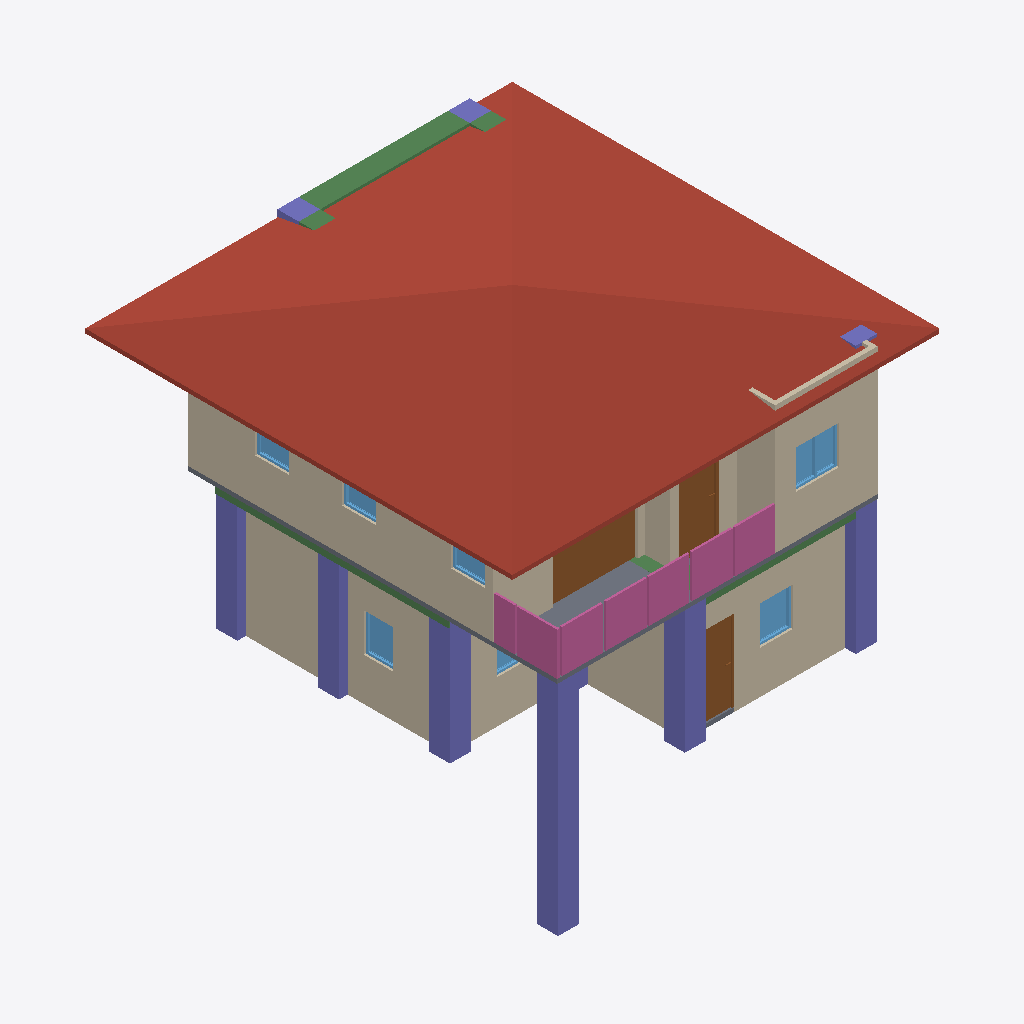
Isometric view of an IFC building model (IFC-SPF (STEP), schema IFC4, length unit metre), seen from the south-west, elements coloured by IFC class: 13 columns (violet), 11 walls (beige), 7 windows (light blue), 6 beams (green), 4 railings (pink), 3 doors (brown), 2 slabs (grey), 1 roof (red-brown).
Extent 10.0 m × 10.0 m × 9.2 m (x, y, z). Storeys (3): 2F at 0.00 m; GF at 0.00 m; Roof at 6.00 m. Elements (107): 28 IfcWall, 26 IfcColumn, 15 IfcBeam, 10 IfcDoor, 10 IfcRailing, 9 IfcWindow, 5 IfcSlab, 2 IfcStairFlight, 1 IfcCovering, 1 IfcRoof.

HEADER;
FILE_DESCRIPTION(('ViewDefinition[DesignTransferView]'),'2;1');
FILE_NAME('s05-Activity.ifc','2026-10-23T15:45:53+08:00',(''),(''),'IfcOpenShell 0.8.5-post1','Bonsai 0.8.5-post1','Nobody');
FILE_SCHEMA(('IFC4'));
ENDSEC;
DATA;
#1=IFCPROJECT('0i3jZaEcrCcO9YjM6A$6KX',$,'My Project',$,$,$,$,(#10,#22),#5);
#27=IFCSITE('2nGngZZQTCIA7CjLzEDrrS',$,'My Site',$,$,#50,$,$,$,$,$,$,$,$);
#33=IFCBUILDING('2gFqXt5SrBc86tzCKwMcii',$,'My Building',$,$,#56,$,$,$,$,$,$);
#39=IFCBUILDINGSTOREY('0$hmVFWQzBJPdQ69fPKiSF',$,'2F',$,$,#15450,$,$,$,$);
#63=IFCBUILDINGSTOREY('3UHHvE5Hr6HgmA3JkUGQFf',$,'GF',$,$,#79,$,$,$,$);
#9140=IFCBUILDINGSTOREY('05gQQ5f59F7890z4aBGzhp',$,'Roof',$,$,#9161,$,$,$,$);
#9192=IFCROOF('1LwqOdVUj5MgPp9uDfVYDq',$,'Roof',$,$,#9468,#9201,$,$);
#4184=IFCWALL('0zKnS5d2rCeQ5TClQtAdH1',$,'Wall',$,$,#15982,#4190,$,$);
#214=IFCWALL('1bHi$pRRDF08AxO6OYhWDz',$,'Wall',$,$,#529,#220,$,$);
#87=IFCWALL('3or_4xuLbA58Ph90hDwTYW',$,'Wall',$,$,#625,#95,$,$);
#4309=IFCWALL('3VtRdN2t9EmvVCSicdGKr2',$,'Wall',$,$,#15952,#4315,$,$);
#15706=IFCCOLUMN('0WPpC7ooj2CgkywsB8942z',$,'Column',$,$,#16027,#15717,$,$);
#4809=IFCSLAB('24GDZ6uObENxfZAZ9UB11I',$,'Slab',$,$,#15867,#4824,$,$);
#13256=IFCCOLUMN('2ktsm8JKn8g8UU3WH__PPA',$,'Column',$,$,#13264,#13268,$,$);
#13389=IFCCOLUMN('3Bwg1ZqwjB2f0KE0I2kRch',$,'Column',$,$,#13396,#13400,$,$);
#264=IFCWALL('0WlAKsMIj8_xa5oSjpljLy',$,'Wall',$,$,#593,#270,$,$);
#10412=IFCRAILING('0wxw0gJXz7Yw0yeNbp4OcO',$,'Railing',$,$,#15852,#10425,$,$);
#10386=IFCRAILING('0GyzQ_Xgj74f54XV0FfcoX',$,'Railing',$,$,#15847,#10394,$,$);
#239=IFCWALL('2IWHwWhT95B8w6m1QLGpcp',$,'Wall',$,$,#561,#245,$,$);
#15157=IFCBEAM('01EE_fQ417Oxd6cwUOnGqc',$,'Beam',$,$,#15737,#15169,$,$);
#9676=IFCDOOR('1kBZ8xgErFhR9PmGgufc5V',$,'Door',$,$,#15937,#9685,$,2.0,1.9958525896072388,$,.SLIDING_TO_LEFT.,$);
#10711=IFCRAILING('1IbRqZK5vFwOq_vWk$4$WU',$,'Railing',$,'FRAMELESS_PANEL',#15857,#10720,$,.USERDEFINED.);
#13279=IFCCOLUMN('2Sw4LzT018NQTmZbHGwoYx',$,'Column',$,$,#13286,#13290,$,$);
#13477=IFCCOLUMN('36ewSyoWj42fMuGz5E0Lcs',$,'Column',$,$,#13574,#13488,$,$);
#4284=IFCWALL('0wDUG2qu98mxqoNa5lar$u',$,'Wall',$,$,#15877,#4290,$,$);
#6001=IFCDOOR('2IZIC_h5b5dwT1RqwGegto',$,'Door',$,$,#15907,#6010,$,2.0,0.87245774269104,$,.SINGLE_SWING_LEFT.,$);
#4209=IFCWALL('3o7qFOAMT4VB3br$tHHddL',$,'Wall',$,$,#15932,#4215,$,$);
#1263=IFCDOOR('2kyTxouOD2wgEt7TTvizy3',$,'Door',$,$,#1446,#1272,$,2.0,0.8053467273712158,$,.SINGLE_SWING_LEFT.,$);
#10486=IFCRAILING('03M4Rmd9f9nOPQSUlH95j8',$,'Railing',$,'FRAMELESS_PANEL',#15862,#10495,$,.USERDEFINED.);
#13367=IFCCOLUMN('39JrqYopT019A8gWEq0Os1',$,'Column',$,$,#13547,#13378,$,$);
#4259=IFCWALL('1wA8fPPGz33w6hZgo$6IWP',$,'Wall',$,$,#15902,#4265,$,$);
#15044=IFCCOLUMN('1ntPU_Wdn0fB9h$TRpyC2q',$,'Column',$,$,#15807,#15055,$,$);
#14714=IFCCOLUMN('38HevornT00wfVbvAyKd_J',$,'Column',$,$,#15767,#14725,$,$);
#7569=IFCWINDOW('03GsPqW2b0$8UsuFr8NM7m',$,'Window',$,$,#16017,#7578,$,0.8999999761581421,1.0128216743469238,$,.DOUBLE_PANEL_VERTICAL.,$);
#14292=IFCBEAM('3hDun$d0z23ewuLV_U$8fo',$,'Beam',$,$,#15420,#14303,$,$);
#4234=IFCWALL('31QrvHnQb0ZgSzsS7hBYA4',$,'Wall',$,$,#15872,#4240,$,$);
#2404=IFCWINDOW('13P5Whi598ghCtULqVQ5w_',$,'Window',$,$,#3830,#2413,$,0.8999999761581421,0.7821341753005981,$,.SINGLE_PANEL.,$);
#3175=IFCWINDOW('0K7cC5pr1CL8YpLnYHTejW',$,'Window',$,$,#3348,#3184,$,0.8999999761581421,0.6905517578125,$,.SINGLE_PANEL.,$);
#14153=IFCBEAM('0hZeSbOVn3r9azoULd6zAg',$,'Beam',$,$,#14211,#14164,$,$);
#15022=IFCCOLUMN('3vbpeIPtb8_8HCQg6jwWqR',$,'Column',$,$,#15802,#15033,$,$);
#7893=IFCWINDOW('1svLJE7vvBP8Y8qclnsCaX',$,'Window',$,$,#16007,#7902,$,0.8999999761581421,0.7979422807693481,$,.SINGLE_PANEL.,$);
#8206=IFCWINDOW('2hfdQET3P7PQCvfpUVkhXq',$,'Window',$,$,#16002,#8215,$,0.8999999761581421,0.7923333644866943,$,.SINGLE_PANEL.,$);
#8461=IFCWINDOW('3yJ4LWknD6ywRrwPiT$Lbi',$,'Window',$,$,#16012,#8470,$,0.8999999761581421,0.7923333644866943,$,.SINGLE_PANEL.,$);
#14824=IFCCOLUMN('1byD$FkH5BMx7sf7JKLOrk',$,'Column',$,$,#15797,#14835,$,$);
#14978=IFCCOLUMN('1Af7qd63L7KhGB1f$NUzOw',$,'Column',$,$,#15705,#14989,$,$);
#14868=IFCCOLUMN('2YANrbSQ53Zg1qs9j0QePr',$,'Column',$,$,#15787,#14879,$,$);
#15344=IFCBEAM('3AMZLwyxv3Jw6chaDWKK6q',$,'Beam',$,$,#15752,#15355,$,$);
#15278=IFCBEAM('2rWj9InR99OeoQJtq7XkRp',$,'Beam',$,$,#15757,#15289,$,$);
#13830=IFCBEAM('3dqjSvmoX7$O5Ct9ZL7guq',$,'Beam',$,$,#14179,#13842,$,$);
#2747=IFCWINDOW('2G0ryfyxz9PvApM_pLac4i',$,'Window',$,$,#2974,#2756,$,0.8999999761581421,1.064604640007019,$,.DOUBLE_PANEL_VERTICAL.,$);
#10820=IFCSLAB('0rZjaWkXL6OxGZELvtPwlu',$,'Slab',$,$,#12518,#10834,$,$);
#13619=IFCCOLUMN('34X2ApYh5Fq8342eFywlkI',$,'Column',$,$,#13879,#13630,$,$);
#4334=IFCWALL('3vm29TzhT0bfhRj_Nv_92S',$,'Wall',$,$,#15897,#4340,$,$);
ENDSEC;
